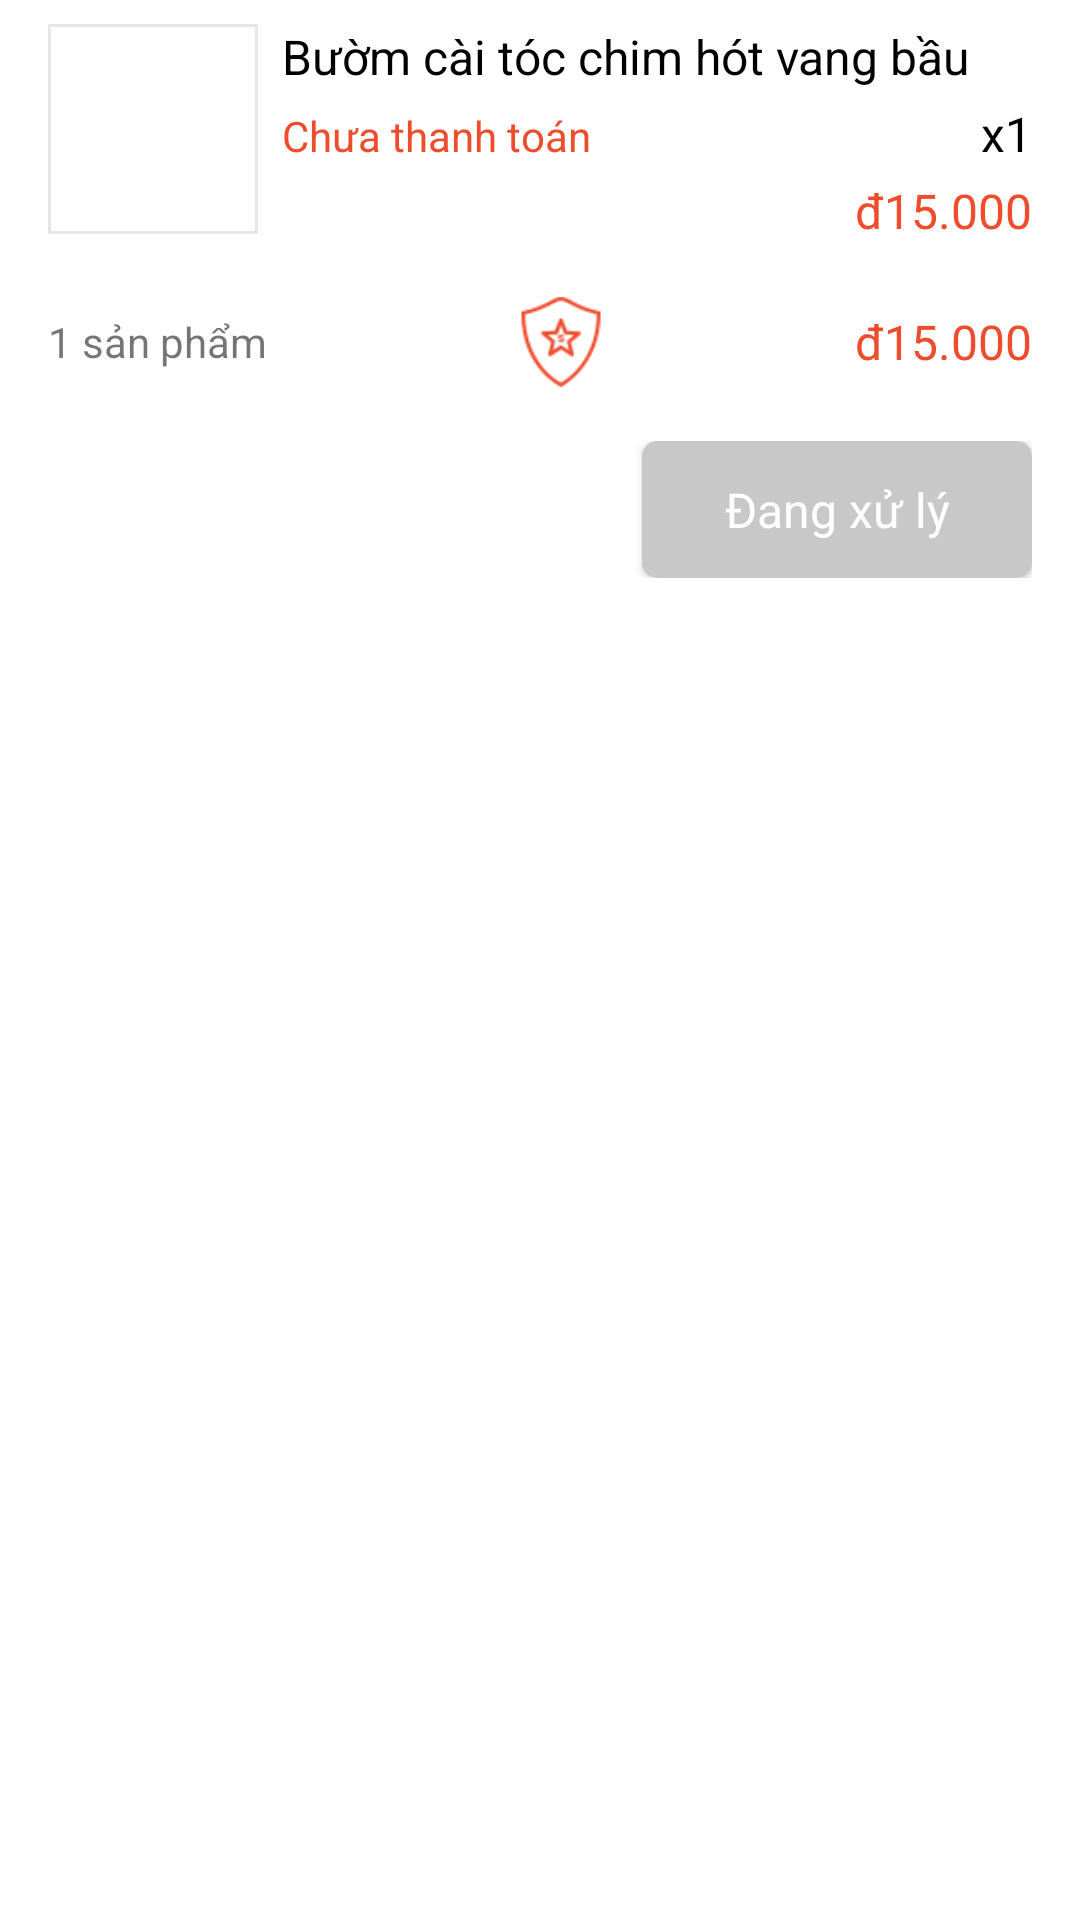

This screen was rendered from an Android layout file. Write that file and the resources it references.
<!-- AndroidManifest.xml: application theme Theme.DoAn_DeTai6_AppBanHangOnline -->
<!-- res/layout/order_row.xml -->
<?xml version="1.0" encoding="utf-8"?>
<LinearLayout xmlns:android="http://schemas.android.com/apk/res/android"
    android:layout_width="match_parent"
    android:layout_height="wrap_content"
    xmlns:app="http://schemas.android.com/apk/res-auto"
    android:orientation="vertical"
    android:layout_marginTop="8dp">

    
    <LinearLayout
        android:layout_width="match_parent"
        android:layout_height="wrap_content"
        android:paddingStart="16dp"
        android:paddingEnd="16dp"
        android:paddingTop="8dp"
        android:paddingBottom="8dp"
        android:background="@color/white_color"
        android:layout_marginBottom="2dp">

        
        <ImageView
            android:id="@+id/ivProduct"
            android:layout_width="70dp"
            android:layout_height="70dp"
            android:src="@drawable/product"
            android:background="@drawable/light_border"
            android:padding="1dp">
        </ImageView>

        
        <LinearLayout
            android:layout_width="match_parent"
            android:layout_height="wrap_content"
            android:layout_marginStart="8dp"
            android:orientation="vertical">

            
            <TextView
                android:id="@+id/tvNameProduct"
                android:layout_width="wrap_content"
                android:layout_height="wrap_content"
                android:text="Bườm cài tóc chim hót vang bầu trời"
                android:maxLines="1"
                android:textSize="16sp"
                android:textColor="@color/black_color"
                android:layout_marginBottom="4dp">
            </TextView>

            <LinearLayout
                android:layout_width="match_parent"
                android:layout_height="wrap_content"
                android:layout_marginBottom="4dp">

                
                <TextView
                    android:layout_width="wrap_content"
                    android:layout_height="wrap_content"
                    android:text="Chưa thanh toán"
                    android:layout_weight="1"
                    android:textColor="@color/primary_color">
                </TextView>

                
                <TextView
                    android:id="@+id/tvQuantity"
                    android:layout_width="wrap_content"
                    android:layout_height="wrap_content"
                    android:text="x1"
                    android:textColor="@color/black_color"
                    android:textSize="16sp">
                </TextView>
            </LinearLayout>

            <TextView
                android:id="@+id/tvPrice"
                android:layout_width="wrap_content"
                android:layout_height="wrap_content"
                android:text="đ15.000"
                android:textColor="@color/primary_color"
                android:textSize="16sp"
                android:layout_gravity="right">
            </TextView>
        </LinearLayout>
    </LinearLayout>

    
    <LinearLayout
        android:layout_width="match_parent"
        android:layout_height="wrap_content"
        android:paddingStart="16dp"
        android:paddingEnd="16dp"
        android:paddingTop="8dp"
        android:paddingBottom="8dp"
        android:layout_marginBottom="2dp"
        android:background="@color/white_color"
        android:gravity="center_vertical">

        
        <TextView
            android:id="@+id/tvQuantity2"
            android:layout_width="wrap_content"
            android:layout_height="wrap_content"
            android:text="1 sản phẩm"
            android:layout_weight="1">
        </TextView>

        
        <ImageView
            android:layout_width="30dp"
            android:layout_height="30dp"
            android:src="@drawable/icons8_favorites_shield_50"
            android:layout_weight="1">
        </ImageView>

        
        <TextView
            android:id="@+id/tvTotalPrice"
            android:layout_width="wrap_content"
            android:layout_height="wrap_content"
            android:text="đ15.000"
            android:gravity="end"
            android:textColor="@color/primary_color"
            android:textSize="16sp"
            android:layout_weight="1">
        </TextView>
    </LinearLayout>

    
    <LinearLayout
        android:layout_width="match_parent"
        android:layout_height="wrap_content"
        android:paddingStart="16dp"
        android:paddingEnd="16dp"
        android:paddingTop="8dp"
        android:paddingBottom="8dp"
        android:layout_marginBottom="2dp"
        android:background="@color/white_color"
        android:gravity="end">

        <androidx.cardview.widget.CardView
            android:layout_width="wrap_content"
            android:layout_height="wrap_content"
            app:cardCornerRadius="5dp">

            <TextView
                android:id="@+id/tvStatus"
                android:layout_width="130dp"
                android:gravity="center_horizontal"
                android:layout_height="wrap_content"
                android:padding="12dp"
                android:textSize="16sp"
                android:background="#C8C8C8"
                android:textColor="@color/white_color"
                android:text="Đang xử lý">
            </TextView>
        </androidx.cardview.widget.CardView>
    </LinearLayout>
</LinearLayout>
<!-- resources referenced by this layout -->
<resources>
  <color name="black_color">#000</color>
  <color name="primary_color">#EE4D2D</color>
  <color name="white_color">#FFFFFFFF</color>
  <!-- drawable icons8_favorites_shield_50: png bitmap (drawable, 1831 bytes) -->
  <!-- drawable light_border (drawable) -->
  <?xml version="1.0" encoding="utf-8"?>
  <shape
      xmlns:android="http://schemas.android.com/apk/res/android"
      android:shape="rectangle">
  
      <stroke
          android:width="1dp"
          android:color="@color/line_color">
      </stroke>
  </shape>
  <style name="Theme.DoAn_DeTai6_AppBanHangOnline" parent="Theme.MaterialComponents.DayNight.DarkActionBar">
          
          <item name="colorPrimary">@color/primary_color</item>
          <item name="colorPrimaryVariant">@color/purple_700</item>
          <item name="colorOnPrimary">@color/white</item>
          
          <item name="colorSecondary">@color/teal_200</item>
          <item name="colorSecondaryVariant">@color/teal_700</item>
          <item name="colorOnSecondary">@color/black</item>
          
          <item name="android:statusBarColor">?attr/colorPrimaryVariant</item>
          
      </style>
  <color name="line_color">#E6E6E6</color>
  <color name="purple_700">#FF3700B3</color>
  <color name="white">#FFFFFFFF</color>
  <color name="teal_200">#FF03DAC5</color>
  <color name="teal_700">#FF018786</color>
  <color name="black">#FF000000</color>
</resources>
